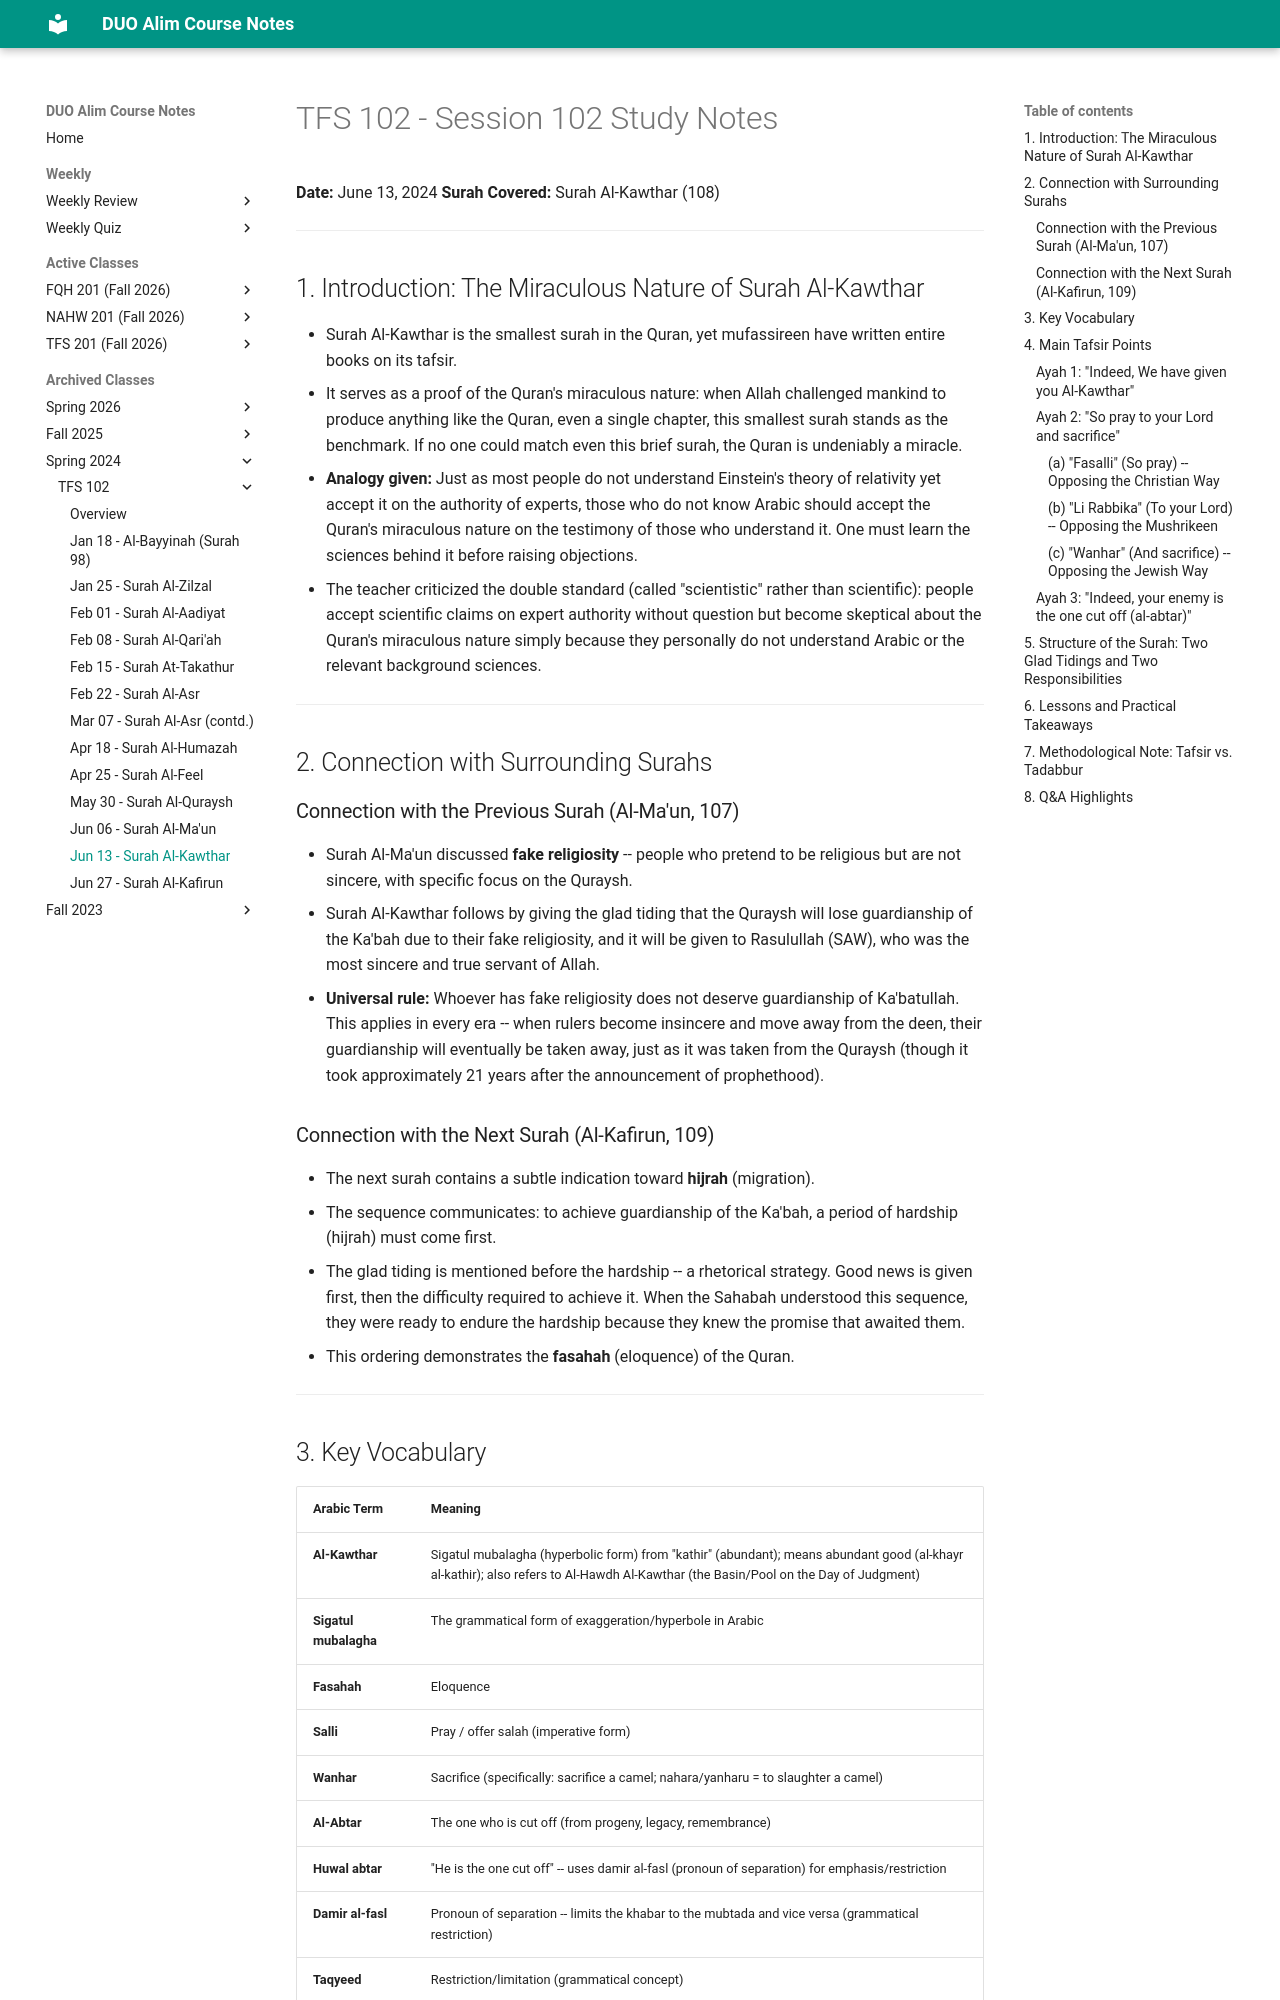

repository: MuhammedHMahmood/duo-alim-course-notes · page: tfs/102/2024-06-13/index.html · generator: mkdocs

# TFS 102 - Session 102 Study Notes
**Date:** June 13, 2024
**Surah Covered:** Surah Al-Kawthar (108)

---

## 1. Introduction: The Miraculous Nature of Surah Al-Kawthar

- Surah Al-Kawthar is the smallest surah in the Quran, yet mufassireen have written entire books on its tafsir.
- It serves as a proof of the Quran's miraculous nature: when Allah challenged mankind to produce anything like the Quran, even a single chapter, this smallest surah stands as the benchmark. If no one could match even this brief surah, the Quran is undeniably a miracle.
- **Analogy given:** Just as most people do not understand Einstein's theory of relativity yet accept it on the authority of experts, those who do not know Arabic should accept the Quran's miraculous nature on the testimony of those who understand it. One must learn the sciences behind it before raising objections.
- The teacher criticized the double standard (called "scientistic" rather than scientific): people accept scientific claims on expert authority without question but become skeptical about the Quran's miraculous nature simply because they personally do not understand Arabic or the relevant background sciences.

---

## 2. Connection with Surrounding Surahs

### Connection with the Previous Surah (Al-Ma'un, 107)
- Surah Al-Ma'un discussed **fake religiosity** -- people who pretend to be religious but are not sincere, with specific focus on the Quraysh.
- Surah Al-Kawthar follows by giving the glad tiding that the Quraysh will lose guardianship of the Ka'bah due to their fake religiosity, and it will be given to Rasulullah (SAW), who was the most sincere and true servant of Allah.
- **Universal rule:** Whoever has fake religiosity does not deserve guardianship of Ka'batullah. This applies in every era -- when rulers become insincere and move away from the deen, their guardianship will eventually be taken away, just as it was taken from the Quraysh (though it took approximately 21 years after the announcement of prophethood).

### Connection with the Next Surah (Al-Kafirun, 109)
- The next surah contains a subtle indication toward **hijrah** (migration).
- The sequence communicates: to achieve guardianship of the Ka'bah, a period of hardship (hijrah) must come first.
- The glad tiding is mentioned before the hardship -- a rhetorical strategy. Good news is given first, then the difficulty required to achieve it. When the Sahabah understood this sequence, they were ready to endure the hardship because they knew the promise that awaited them.
- This ordering demonstrates the **fasahah** (eloquence) of the Quran.

---

## 3. Key Vocabulary

| Arabic Term | Meaning |
|---|---|
| **Al-Kawthar** | Sigatul mubalagha (hyperbolic form) from "kathir" (abundant); means abundant good (al-khayr al-kathir); also refers to Al-Hawdh Al-Kawthar (the Basin/Pool on the Day of Judgment) |
| **Sigatul mubalagha** | The grammatical form of exaggeration/hyperbole in Arabic |
| **Fasahah** | Eloquence |
| **Salli** | Pray / offer salah (imperative form) |
| **Wanhar** | Sacrifice (specifically: sacrifice a camel; nahara/yanharu = to slaughter a camel) |
| **Al-Abtar** | The one who is cut off (from progeny, legacy, remembrance) |
| **Huwal abtar** | "He is the one cut off" -- uses damir al-fasl (pronoun of separation) for emphasis/restriction |
| **Damir al-fasl** | Pronoun of separation -- limits the khabar to the mubtada and vice versa (grammatical restriction) |
| **Taqyeed** | Restriction/limitation (grammatical concept) |
| **Tadabbur** | Deep contemplation of Quranic meanings, understanding subtle indications (permissible for scholars) |
| **Tafsir bi al-ra'y** | Interpretation by personal opinion (contrasted with tadabbur; tafsir requires evidence from Rasulullah, Sahabah, or Tabi'in) |
| **Muluk** | Kings/rulers |
| **Nahar** | Specifically the slaughter of a camel (distinct from general sacrifice) |

---
